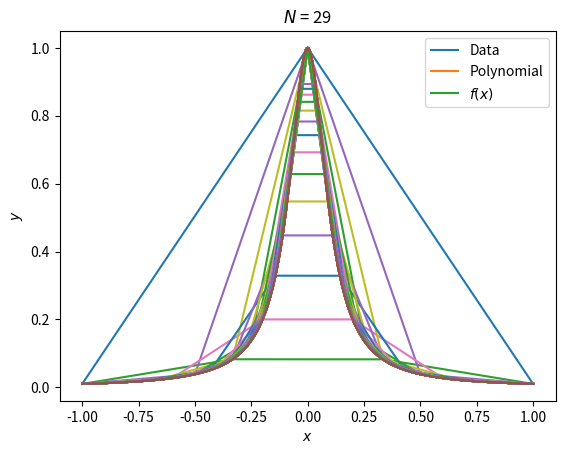

Generate this figure with matplotlib:
import numpy as np
import matplotlib.pyplot as plt
#from demo_cubicspline import eval_cubic_spline

def PRELAB(x0,x1,f,xeval):
    m = (f(x1)-f(x0))/(x1-x0)
    yint = f(x0) - m*x0
    y = m * xeval +yint
    return y


def eval_lin_spline(xeval,Neval,a,b,f,Nint):

    xint = np.linspace(a,b,Nint+1)
    
    yeval = np.zeros(Neval)
    for j in range(Nint):

        atmp = xint[j]
        btmp= xint[j+1]
        # find indices of values of xeval in the interval
        ind= np.where((xeval >= atmp) & (xeval <= btmp))
        xloc = xeval[ind]
        n = len(xloc)
        fa = f(atmp)
        fb = f(btmp)
        yloc = np.zeros(len(xloc))
        for kk in range(n):
            #use your line evaluator to evaluate the spline at each location
            yloc[kk] = PRELAB(atmp,btmp,f,xloc[kk])#Call your line evaluator with points (atmp,fa) and (btmp,fb)
            # Copy yloc into the final vector
        yeval[ind] = yloc
    
    return yeval


def driver():

    f = lambda x: 1/(1+(10*x)**2)
    a = -1
    b = 1
    """ create points you want to evaluate at"""
    Neval = 1000
    xeval = np.linspace(a,b,Neval)

    for N in range(2,30):
        yeval = eval_lin_spline(xeval,Neval,a,b,f,N)
        #this one is shit so plot it
  
        plt.plot(xeval,yeval)
        plt.plot(xeval,f(xeval))
        plt.title('$N$ = {}'.format(N))
        plt.xlabel('$x$')
        plt.ylabel('$y$')
        plt.legend(['Data','Polynomial','$f(x)$'])
        plt.show()
    if (N%3) == 0 :

        plt.plot(xeval,yeval)
        plt.plot(xeval,f(xeval))
        plt.title('$N$ = {}'.format(N))
        plt.xlabel('$x$')
        plt.ylabel('$y$')
        plt.legend(['Data','Polynomial','$f(x)$'])
        plt.show()



    return


driver()